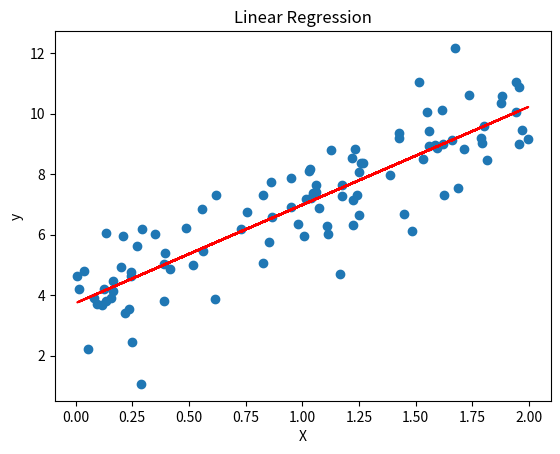

Recreate this plot in Python.
## Code for Linear Regression from Scratch

import numpy as np
import matplotlib.pyplot as plt

def linear_regression(X,y):

    ## adding a column of one to X for the bias term b
    X_b = np.c_[np.ones((X.shape[0],1)),X]

    ## calculating the optimal weights using the Normal Equation theta = (X^T * X)^-1 * X^T * y
    theta_best = np.linalg.inv(X_b.T.dot(X_b)).dot(X_b.T).dot(y)

    return theta_best

def predict(X,theta):
    ## adding a column of one to X for the bias term b
    X_b = np.c_[np.ones((X.shape[0],1)),X]

    ## calculating the predictions using y = X * theta
    y_pred = X_b.dot(theta)

    return y_pred
def plot(X,y,theta):
    plt.scatter(X,y)
    plt.plot(X,predict(X,theta),color='red')
    plt.xlabel('X')
    plt.ylabel('y')
    plt.title('Linear Regression')
    plt.show()

    
if __name__ == '__main__':
    ## generating some random data
    X = 2 * np.random.rand(100,1)
    y = 4 + 3 * X + np.random.randn(100,1)

    ## training the model
    theta_best = linear_regression(X,y)

    ## plotting the results
    plot(X,y,theta_best)